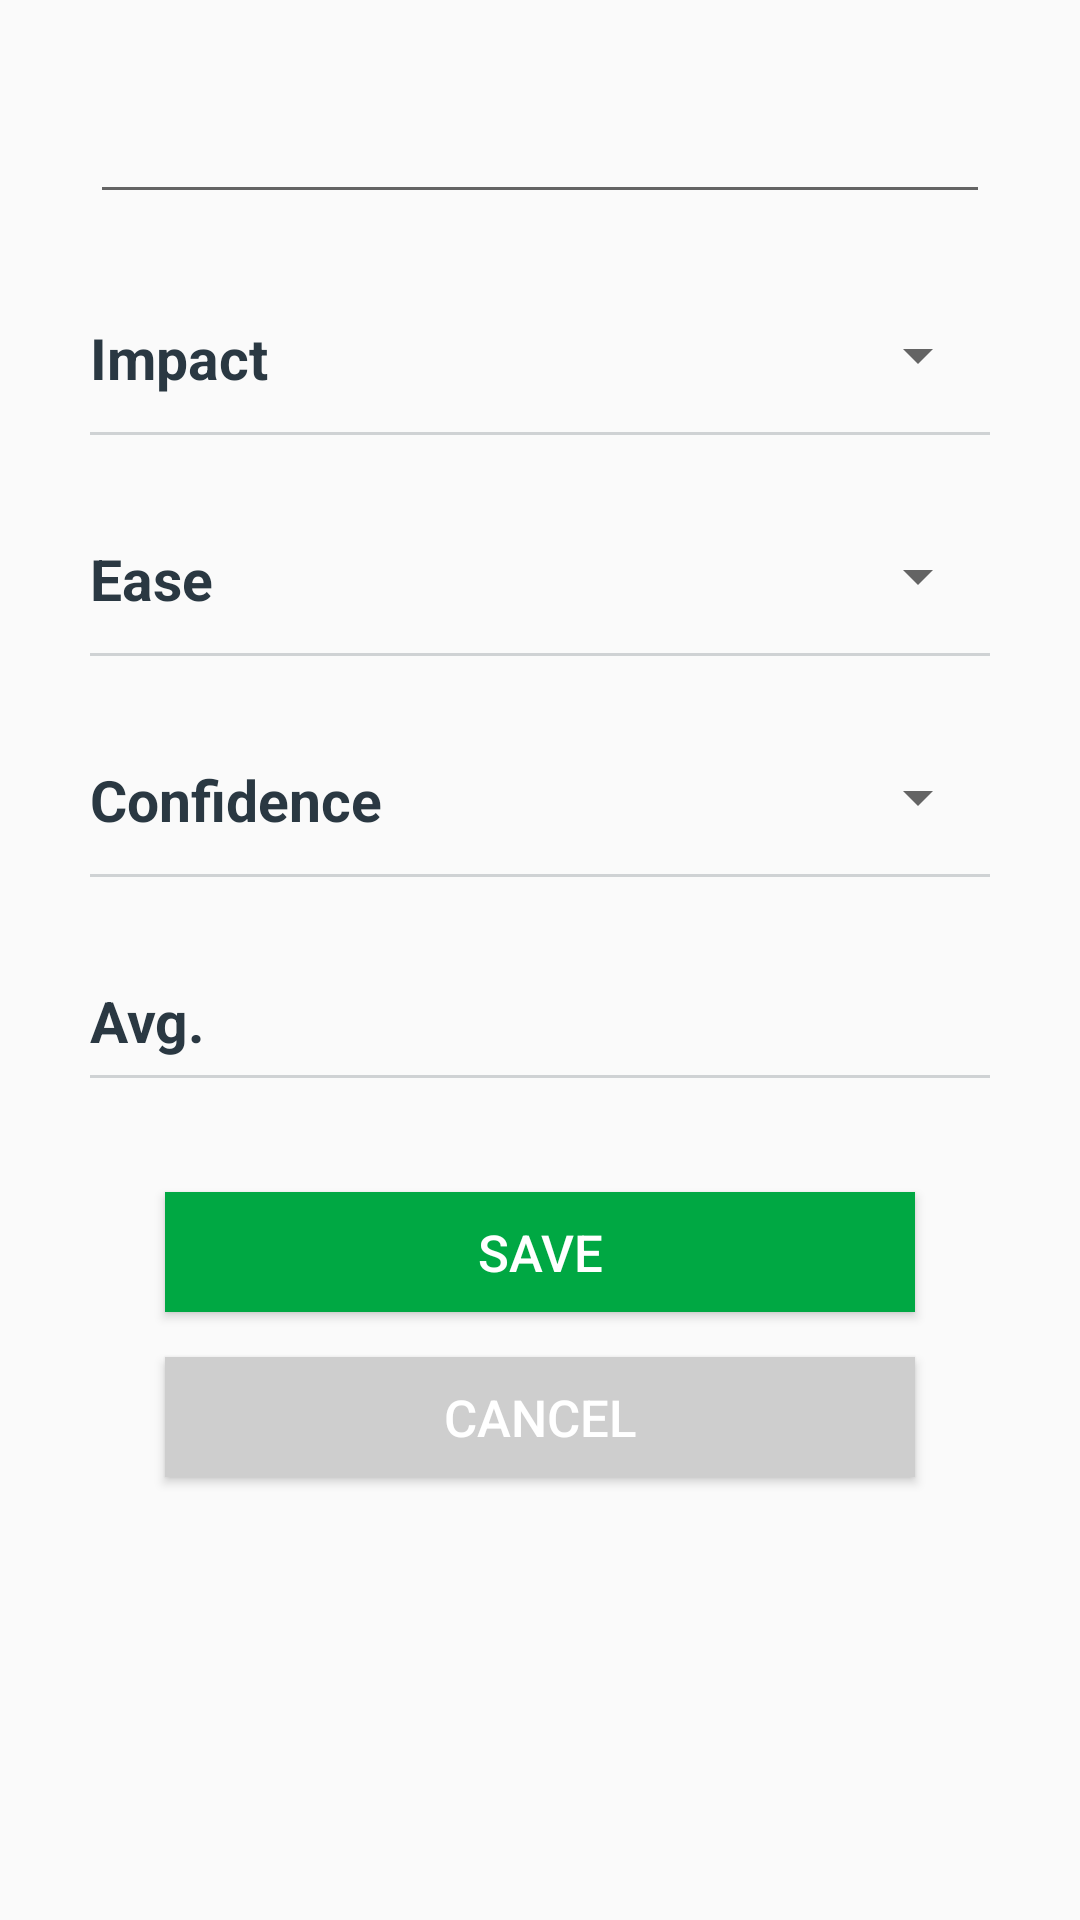

Layout XML and referenced resources for this Android screen:
<!-- AndroidManifest.xml: application theme AppTheme -->
<!-- res/layout/fragment_add_ideas.xml -->
<?xml version="1.0" encoding="utf-8"?>
<layout xmlns:android="http://schemas.android.com/apk/res/android">
    <androidx.constraintlayout.widget.ConstraintLayout
        xmlns:app="http://schemas.android.com/apk/res-auto"
        xmlns:tools="http://schemas.android.com/tools"
        android:layout_width="match_parent"
        android:layout_height="match_parent"
        tools:context=".ui.login.SignUpFragment"
        android:orientation="vertical">

        <EditText
            android:id="@+id/content"
            android:layout_width="match_parent"
            android:textColor="#2A3842"
            android:layout_marginStart="@dimen/margin_add_idea_side"
            android:layout_marginEnd="@dimen/margin_add_idea_side"
            android:layout_marginTop="@dimen/margin_add_idea_top"
            app:layout_constraintLeft_toLeftOf="parent"
            app:layout_constraintRight_toRightOf="parent"
            app:layout_constraintTop_toTopOf="parent"
            android:layout_gravity="center_horizontal"
            android:layout_height="wrap_content"/>

        <RelativeLayout
            android:id="@+id/impact"
            android:layout_width="match_parent"
            android:layout_height="wrap_content"
            app:layout_constraintLeft_toLeftOf="parent"
            app:layout_constraintRight_toRightOf="parent"
            android:layout_marginStart="@dimen/margin_add_idea_side"
            android:layout_marginEnd="@dimen/margin_add_idea_side"
            android:layout_marginTop="@dimen/margin_button_top"
            app:layout_constraintTop_toBottomOf="@+id/content">
        <TextView
            android:id="@+id/impact_text"
            android:layout_width="match_parent"
            android:textColor="@color/textColor"
            android:text="@string/impact"
            android:textStyle="bold"
            android:textSize="@dimen/idea_type_size"
            android:layout_alignParentLeft="true"
            android:layout_height="wrap_content"/>
            <androidx.appcompat.widget.AppCompatSpinner
                android:id="@+id/impact_spinner"
                android:layout_width="wrap_content"
                android:layout_alignParentRight="true"
                android:layout_height="wrap_content" />
            <View
                android:layout_width="match_parent"
                android:layout_height="@dimen/view_margin_line_height"
                android:alpha="0.2"
                android:layout_below="@+id/impact_text"
                android:background="#2A3842"
                android:layout_marginTop="@dimen/view_margin_line"
                />
        </RelativeLayout>

        <RelativeLayout
            android:id="@+id/ease"
            android:layout_width="match_parent"
            android:layout_height="wrap_content"
            app:layout_constraintLeft_toLeftOf="parent"
            app:layout_constraintRight_toRightOf="parent"
            android:layout_marginStart="@dimen/margin_add_idea_side"
            android:layout_marginEnd="@dimen/margin_add_idea_side"
            android:layout_marginTop="@dimen/margin_button_top"
            app:layout_constraintTop_toBottomOf="@+id/impact">
            <TextView
                android:id="@+id/ease_text"
                android:layout_width="match_parent"
                android:textColor="@color/textColor"
                android:text="@string/ease"
                android:textStyle="bold"
                android:textSize="@dimen/idea_type_size"
                android:layout_alignParentLeft="true"
                android:layout_height="wrap_content"/>
            <androidx.appcompat.widget.AppCompatSpinner
                android:id="@+id/ease_spinner"
                android:layout_width="wrap_content"
                android:layout_alignParentRight="true"
                android:layout_height="wrap_content" />
            <View
                android:layout_width="match_parent"
                android:layout_height="@dimen/view_margin_line_height"
                android:alpha="0.2"
                android:layout_below="@+id/ease_text"
                android:background="#2A3842"
                android:layout_marginTop="@dimen/view_margin_line"
                />

        </RelativeLayout>
        <RelativeLayout
            android:id="@+id/confidence"
            android:layout_width="match_parent"
            android:layout_height="wrap_content"
            app:layout_constraintLeft_toLeftOf="parent"
            app:layout_constraintRight_toRightOf="parent"
            android:layout_marginStart="@dimen/margin_add_idea_side"
            android:layout_marginEnd="@dimen/margin_add_idea_side"
            android:layout_marginTop="@dimen/margin_button_top"
            app:layout_constraintTop_toBottomOf="@+id/ease">
            <TextView
                android:id="@+id/confidence_text"
                android:layout_width="match_parent"
                android:textColor="@color/textColor"
                android:text="@string/confidence"
                android:textStyle="bold"
                android:textSize="@dimen/idea_type_size"
                android:layout_alignParentLeft="true"
                android:layout_height="wrap_content"/>
            <androidx.appcompat.widget.AppCompatSpinner
                android:id="@+id/confidence_spinner"
                android:layout_width="wrap_content"
                android:layout_alignParentRight="true"

                android:layout_height="wrap_content" />
            <View
                android:layout_width="match_parent"
                android:layout_height="@dimen/view_margin_line_height"
                android:alpha="0.2"
                android:layout_below="@+id/confidence_text"
                android:background="#2A3842"
                android:layout_marginTop="@dimen/view_margin_line"
                />
        </RelativeLayout>

        <RelativeLayout
            android:id="@+id/avg"
            android:layout_width="match_parent"
            android:layout_height="wrap_content"
            app:layout_constraintLeft_toLeftOf="parent"
            app:layout_constraintRight_toRightOf="parent"
            android:layout_marginStart="@dimen/margin_add_idea_side"
            android:layout_marginEnd="@dimen/margin_add_idea_side"
            android:layout_marginTop="@dimen/margin_button_top"
            app:layout_constraintTop_toBottomOf="@+id/confidence">
            <TextView

                android:layout_width="match_parent"
                android:textColor="@color/textColor"
                android:text="@string/avg"
                android:textStyle="bold"
                android:textSize="@dimen/idea_type_size"
                android:layout_alignParentLeft="true"
                android:layout_height="wrap_content"/>

            <TextView
                android:id="@+id/avg_text"
                android:layout_width="wrap_content"
                android:layout_alignParentRight="true"
                android:layout_height="wrap_content" />

            <View
                android:layout_width="match_parent"
                android:layout_height="@dimen/view_margin_line_height"
                android:alpha="0.2"
                android:layout_below="@+id/avg_text"
                android:background="#2A3842"
                android:layout_marginTop="@dimen/view_margin_line"
                />


        </RelativeLayout>

        <Button
            android:id="@+id/save"
            android:layout_width="match_parent"
            android:layout_height="40dp"
            android:text="@string/save"
            app:layout_constraintLeft_toLeftOf="parent"
            app:layout_constraintRight_toRightOf="parent"
            app:layout_constraintTop_toBottomOf="@+id/avg"
            android:textColor="@android:color/white"
            android:textSize="17sp"
            android:textStyle="normal"
            android:layout_gravity="center_horizontal"
            android:layout_marginStart="@dimen/margin_common"
            android:layout_marginEnd="@dimen/margin_common"
            android:layout_marginTop="@dimen/margin_button_top_save"
            android:background="@color/colorPrimary"/>
        <Button
            android:id="@+id/cancel"
            android:layout_width="match_parent"
            android:layout_height="40dp"
            android:text="@string/cancel"
            android:textSize="17sp"
            app:layout_constraintLeft_toLeftOf="parent"
            app:layout_constraintRight_toRightOf="parent"
            app:layout_constraintTop_toBottomOf="@+id/save"
            android:textColor="@android:color/white"
            android:textStyle="normal"
            android:layout_gravity="center_horizontal"
            android:layout_marginStart="@dimen/margin_common"
            android:layout_marginEnd="@dimen/margin_common"
            android:layout_marginTop="@dimen/margin_button_top_cancel"
            android:background="#CECECE"/>
        <FrameLayout
            android:id="@+id/progress_layout"
            android:layout_width="match_parent"
            android:layout_height="match_parent"
            app:layout_constraintTop_toTopOf="parent"
            app:layout_constraintBottom_toBottomOf="parent"
            app:layout_constraintLeft_toLeftOf="parent"
            android:clickable="true"
            android:elevation="5dp"
            app:layout_constraintRight_toRightOf="parent"
            android:visibility="gone"

            >
            <ProgressBar
                android:layout_width="100dp"
                android:layout_height="100dp"
                android:layout_gravity="center"/>
        </FrameLayout>
    </androidx.constraintlayout.widget.ConstraintLayout>
</layout>
<!-- resources referenced by this layout -->
<resources>
  <color name="colorPrimary">#FF00A843</color>
  <color name="textColor">#2A3842</color>
  <dimen name="idea_type_size">19sp</dimen>
  <dimen name="margin_add_idea_side">30dp</dimen>
  <dimen name="margin_add_idea_top">30dp</dimen>
  <dimen name="margin_button_top">35dp</dimen>
  <dimen name="margin_button_top_cancel">15dp</dimen>
  <dimen name="margin_button_top_save">38dp</dimen>
  <dimen name="margin_common">55dp</dimen>
  <dimen name="view_margin_line">12dp</dimen>
  <dimen name="view_margin_line_height">1dp</dimen>
  <string name="avg">Avg.</string>
  <string name="cancel">Cancel</string>
  <string name="confidence">Confidence</string>
  <string name="ease">Ease</string>
  <string name="impact">Impact</string>
  <string name="save">Save</string>
  <style name="AppTheme" parent="Theme.AppCompat.Light.DarkActionBar">
          
          <item name="colorPrimary">@color/colorPrimary</item>
          <item name="colorPrimaryDark">@color/colorPrimaryDark</item>
          <item name="colorAccent">@color/colorAccent</item>
          <item name="android:actionMenuTextAppearance">@style/MyMenuTextAppearance</item>
      </style>
  <color name="colorPrimaryDark">#FF00A843</color>
  <color name="colorAccent">#FF00A843</color>
  <style name="MyMenuTextAppearance" parent="android:TextAppearance.Holo.Widget.ActionBar.Menu">
          <item name="android:textSize">17sp</item>
      </style>
</resources>
